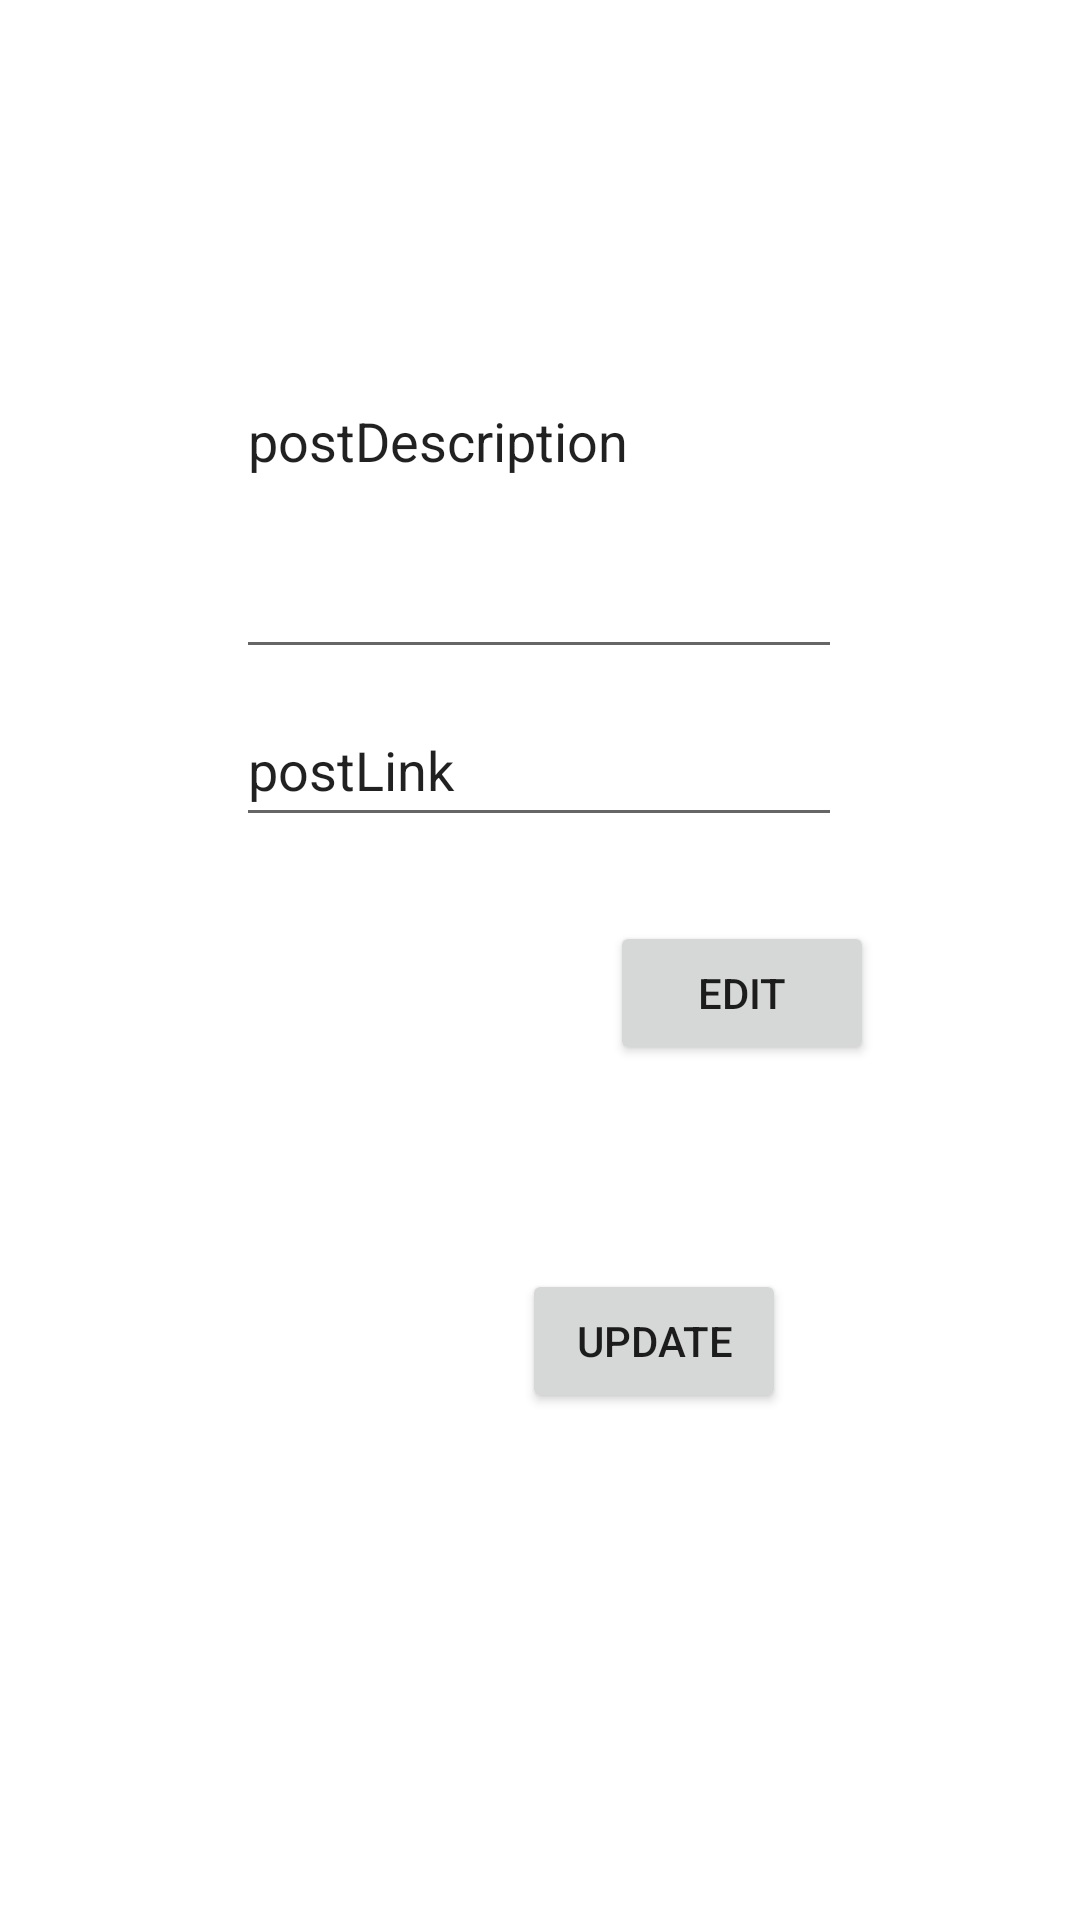

Here is an Android app screen rendered from its layout file. Give the layout XML and the strings, colors and styles it references.
<!-- AndroidManifest.xml: application theme Theme.Hogentderdezitapplicatie -->
<!-- res/layout/fragment_post_update.xml -->
<?xml version="1.0" encoding="utf-8"?>
<androidx.constraintlayout.widget.ConstraintLayout xmlns:android="http://schemas.android.com/apk/res/android"
    xmlns:tools="http://schemas.android.com/tools"
    android:layout_width="match_parent"
    android:layout_height="match_parent"
    xmlns:app="http://schemas.android.com/apk/res-auto"
    android:padding="24dp"
    tools:context=".fragments.posts.update.PostUpdateFragment">

    <EditText
        android:id="@+id/update_postDescription"
        android:layout_width="202dp"
        android:layout_height="155dp"
        android:layout_marginTop="44dp"
        android:text="postDescription"
        app:layout_constraintEnd_toEndOf="parent"
        app:layout_constraintHorizontal_bias="0.497"
        app:layout_constraintStart_toStartOf="parent"
        app:layout_constraintTop_toTopOf="parent" />

    <EditText
        android:id="@+id/update_postLink"
        android:layout_width="202dp"
        android:layout_height="48dp"
        android:layout_marginTop="8dp"
        android:text="postLink"
        app:layout_constraintEnd_toEndOf="parent"
        app:layout_constraintHorizontal_bias="0.497"
        app:layout_constraintStart_toStartOf="parent"
        app:layout_constraintTop_toBottomOf="@+id/update_postDescription" />

    <Button
        android:id="@+id/updatePost_btn"
        android:layout_width="wrap_content"
        android:layout_height="wrap_content"
        android:layout_marginTop="68dp"
        android:text="update"
        app:layout_constraintEnd_toEndOf="parent"
        app:layout_constraintHorizontal_bias="0.67"
        app:layout_constraintStart_toStartOf="parent"
        app:layout_constraintTop_toBottomOf="@+id/edit_picture_button" />

    <ImageView
        android:id="@+id/update_post_image"
        android:layout_width="78dp"
        android:layout_height="84dp"
        android:layout_marginStart="88dp"
        android:layout_marginTop="8dp"
        app:layout_constraintStart_toStartOf="parent"
        app:layout_constraintTop_toBottomOf="@+id/update_postLink"
        tools:src="@tools:sample/avatars" />

    <Button
        android:id="@+id/edit_picture_button"
        android:layout_width="wrap_content"
        android:layout_height="wrap_content"
        android:layout_marginStart="13dp"
        android:layout_marginTop="28dp"
        android:text="edit"
        app:layout_constraintEnd_toEndOf="parent"
        app:layout_constraintHorizontal_bias="0.007"
        app:layout_constraintStart_toEndOf="@+id/update_post_image"
        app:layout_constraintTop_toBottomOf="@+id/update_postLink" />


</androidx.constraintlayout.widget.ConstraintLayout>
<!-- resources referenced by this layout -->
<resources>
  <style name="Theme.Hogentderdezitapplicatie" parent="Theme.MaterialComponents.DayNight.DarkActionBar">
          
          <item name="colorPrimary">@color/teal_200</item>
          <item name="colorPrimaryVariant">@color/purple_700</item>
          <item name="colorOnPrimary">@color/white</item>
          
          <item name="colorSecondary">@color/teal_700</item>
          <item name="colorSecondaryVariant">@color/teal_700</item>
          <item name="colorOnSecondary">@color/black</item>
          
          <item name="android:statusBarColor" tools:targetApi="l">?attr/colorPrimaryVariant</item>
          
      </style>
  <!-- not gathered from this repository: default colours our renderer supplied (Android Studio template values) -->
  <color name="purple_700">#FF3700B3</color>
  <color name="teal_200">#FF03DAC5</color>
  <color name="teal_700">#FF018786</color>
  <color name="black">#FF000000</color>
  <color name="white">#FFFFFFFF</color>
</resources>
